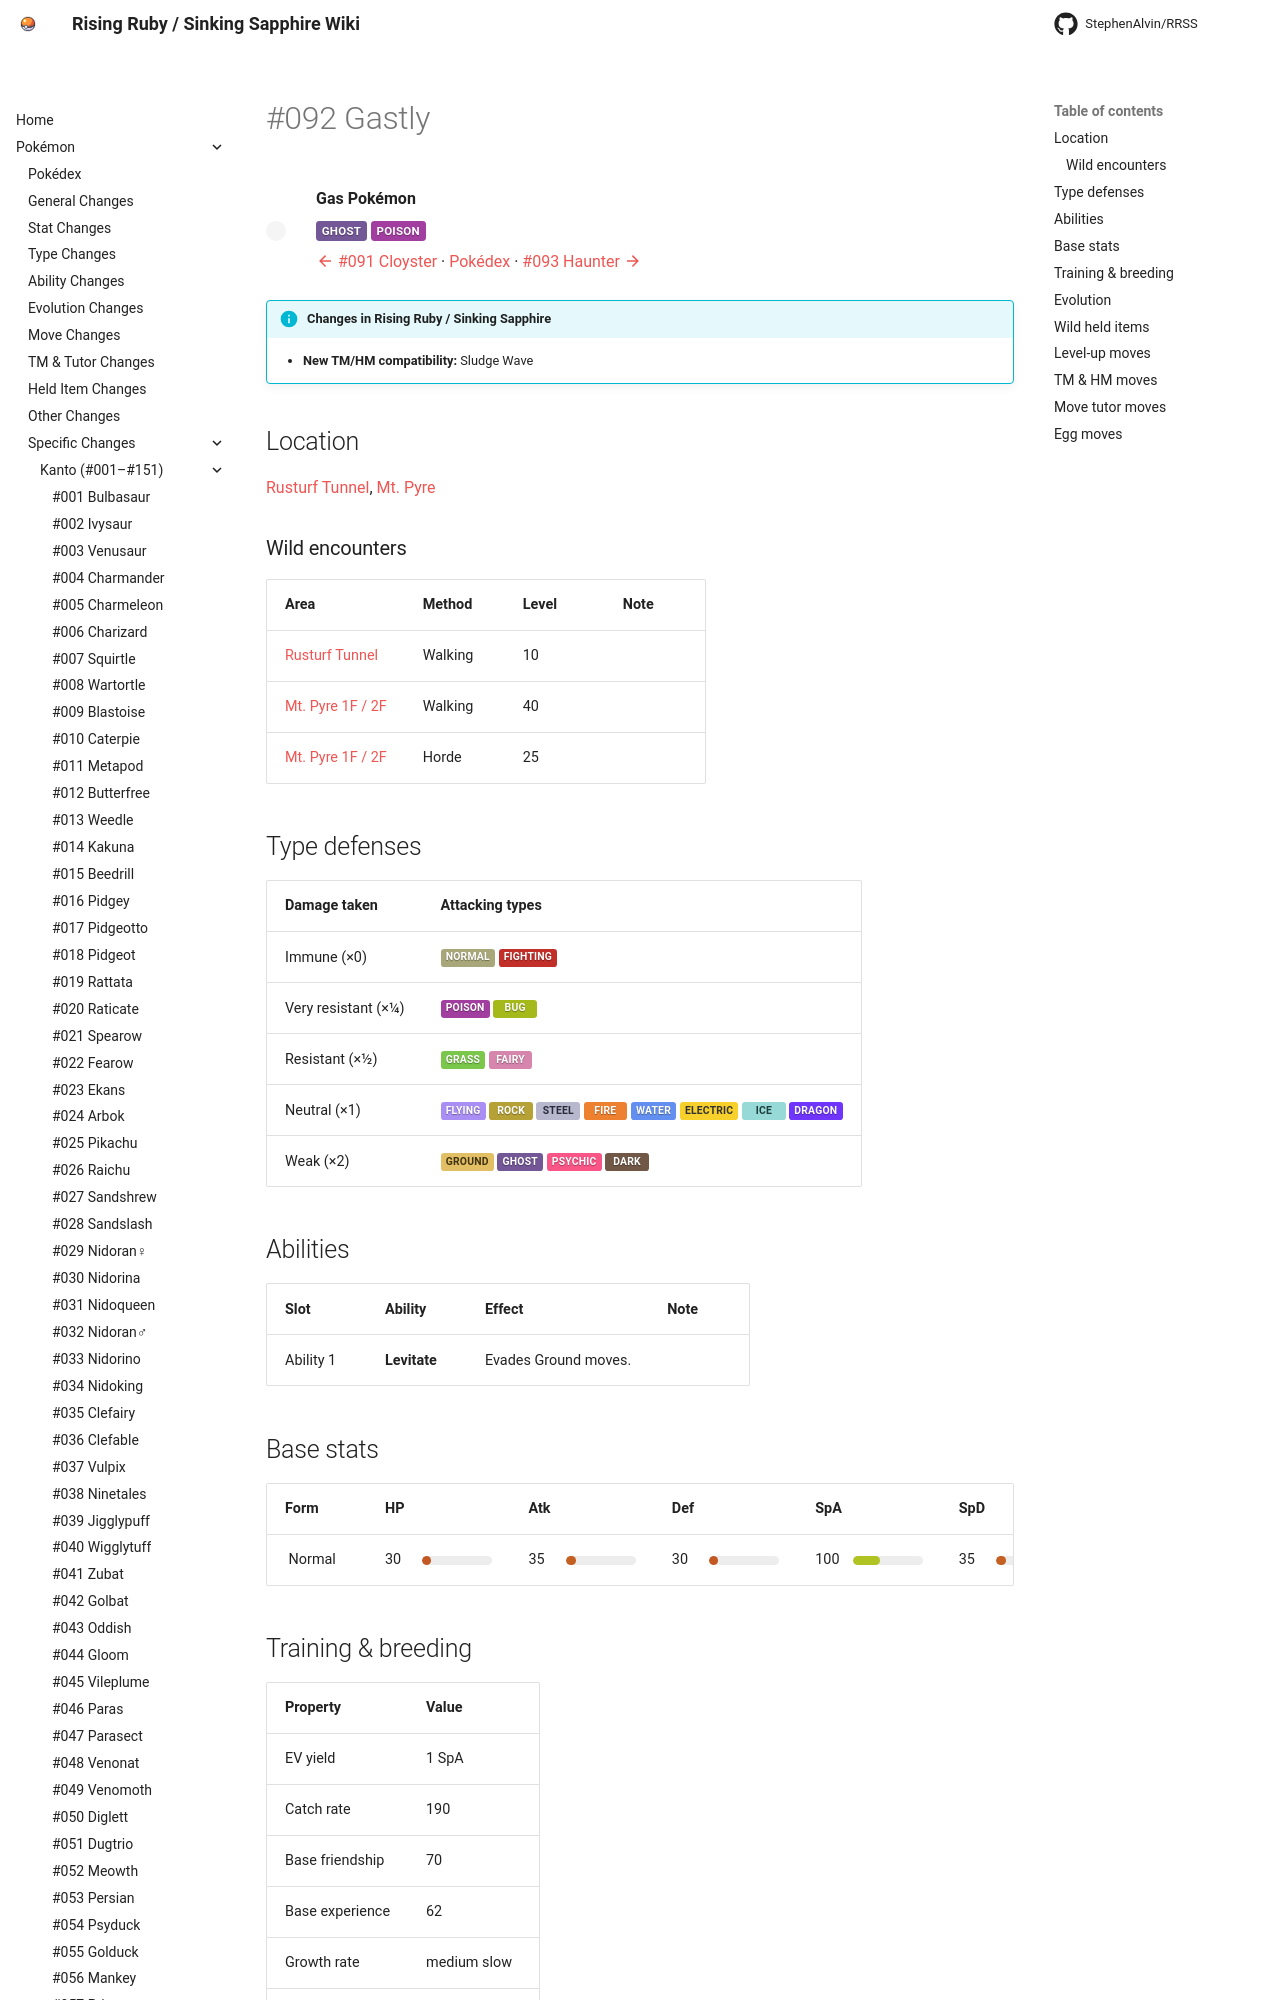

repository: StephenAlvin/RRSS · page: pokemon/092/index.html · generator: mkdocs

---
title: "#092 Gastly"
---

<!-- This file is generated by tools/generate_site.py. Edit the generator, not this file. -->

# #092 Gastly

<div class="mon-header" markdown>
![](../img/pokemon/92.png){ .sprite-lg loading=lazy }
<div class="mon-meta" markdown>
**Gas Pokémon**

<span class="type type-ghost">Ghost</span> <span class="type type-poison">Poison</span>

[:material-arrow-left: #091 Cloyster](091.md) · [Pokédex](index.md) · [#093 Haunter :material-arrow-right:](093.md)
</div>
</div>

!!! info "Changes in Rising Ruby / Sinking Sapphire"

    - **New TM/HM compatibility:** Sludge Wave

## Location

[Rusturf Tunnel](../wild/rusturf_tunnel.md), [Mt. Pyre](../wild/mt_pyre_1f_2f.md)

### Wild encounters

| Area | Method | Level | Note |
| --- | --- | --- | --- |
| [Rusturf Tunnel](../wild/rusturf_tunnel.md) | Walking | 10 |  |
| [Mt. Pyre 1F / 2F](../wild/mt_pyre_1f_2f.md) | Walking | 40 |  |
| [Mt. Pyre 1F / 2F](../wild/mt_pyre_1f_2f.md) | Horde | 25 |  |

## Type defenses

| Damage taken | Attacking types |
| --- | --- |
| Immune (×0) | <span class="type type-normal">Normal</span> <span class="type type-fighting">Fighting</span> |
| Very resistant (×¼) | <span class="type type-poison">Poison</span> <span class="type type-bug">Bug</span> |
| Resistant (×½) | <span class="type type-grass">Grass</span> <span class="type type-fairy">Fairy</span> |
| Neutral (×1) | <span class="type type-flying">Flying</span> <span class="type type-rock">Rock</span> <span class="type type-steel">Steel</span> <span class="type type-fire">Fire</span> <span class="type type-water">Water</span> <span class="type type-electric">Electric</span> <span class="type type-ice">Ice</span> <span class="type type-dragon">Dragon</span> |
| Weak (×2) | <span class="type type-ground">Ground</span> <span class="type type-ghost">Ghost</span> <span class="type type-psychic">Psychic</span> <span class="type type-dark">Dark</span> |

## Abilities

| Slot | Ability | Effect | Note |
| --- | --- | --- | --- |
| Ability 1 | **Levitate** | Evades Ground moves. |  |

## Base stats

| Form | HP | Atk | Def | SpA | SpD | Spe | BST |
| --- | --- | --- | --- | --- | --- | --- | --- |
| ![](../img/pokemon/92.png){ .sprite-sm loading=lazy } Normal | <span class="statv">30</span><span class="bar"><span class="bar-fill" style="width:12%;background:hsl(20,70%,45%)"></span></span> | <span class="statv">35</span><span class="bar"><span class="bar-fill" style="width:14%;background:hsl(23,70%,45%)"></span></span> | <span class="statv">30</span><span class="bar"><span class="bar-fill" style="width:12%;background:hsl(20,70%,45%)"></span></span> | <span class="statv">100</span><span class="bar"><span class="bar-fill" style="width:39%;background:hsl(67,70%,45%)"></span></span> | <span class="statv">35</span><span class="bar"><span class="bar-fill" style="width:14%;background:hsl(23,70%,45%)"></span></span> | <span class="statv">80</span><span class="bar"><span class="bar-fill" style="width:31%;background:hsl(53,70%,45%)"></span></span> | **310** |

## Training & breeding

| Property | Value |
| --- | --- |
| EV yield | 1 SpA |
| Catch rate | 190 |
| Base friendship | 70 |
| Base experience | 62 |
| Growth rate | medium slow |
| Egg groups | Amorphous |
| Hatch counter | 20 |
| Gender ratio | 50% ♂ / 50% ♀ |
| Height / weight | 1.3 m / 0.1 kg |

## Evolution

- <span class="mon">![](../img/icons/92.png){ .icon loading=lazy } **[Gastly](../pokemon/092.md)**</span> → <span class="mon">![](../img/icons/93.png){ .icon loading=lazy } [Haunter](../pokemon/093.md)</span>: Lv. 25
- <span class="mon">![](../img/icons/93.png){ .icon loading=lazy } [Haunter](../pokemon/093.md)</span> → <span class="mon">![](../img/icons/94.png){ .icon loading=lazy } [Gengar](../pokemon/094.md)</span>: Happiness / Lv. 36 <span class="chg">changed</span> <small>(vanilla: Trade)</small>

## Wild held items

None.
